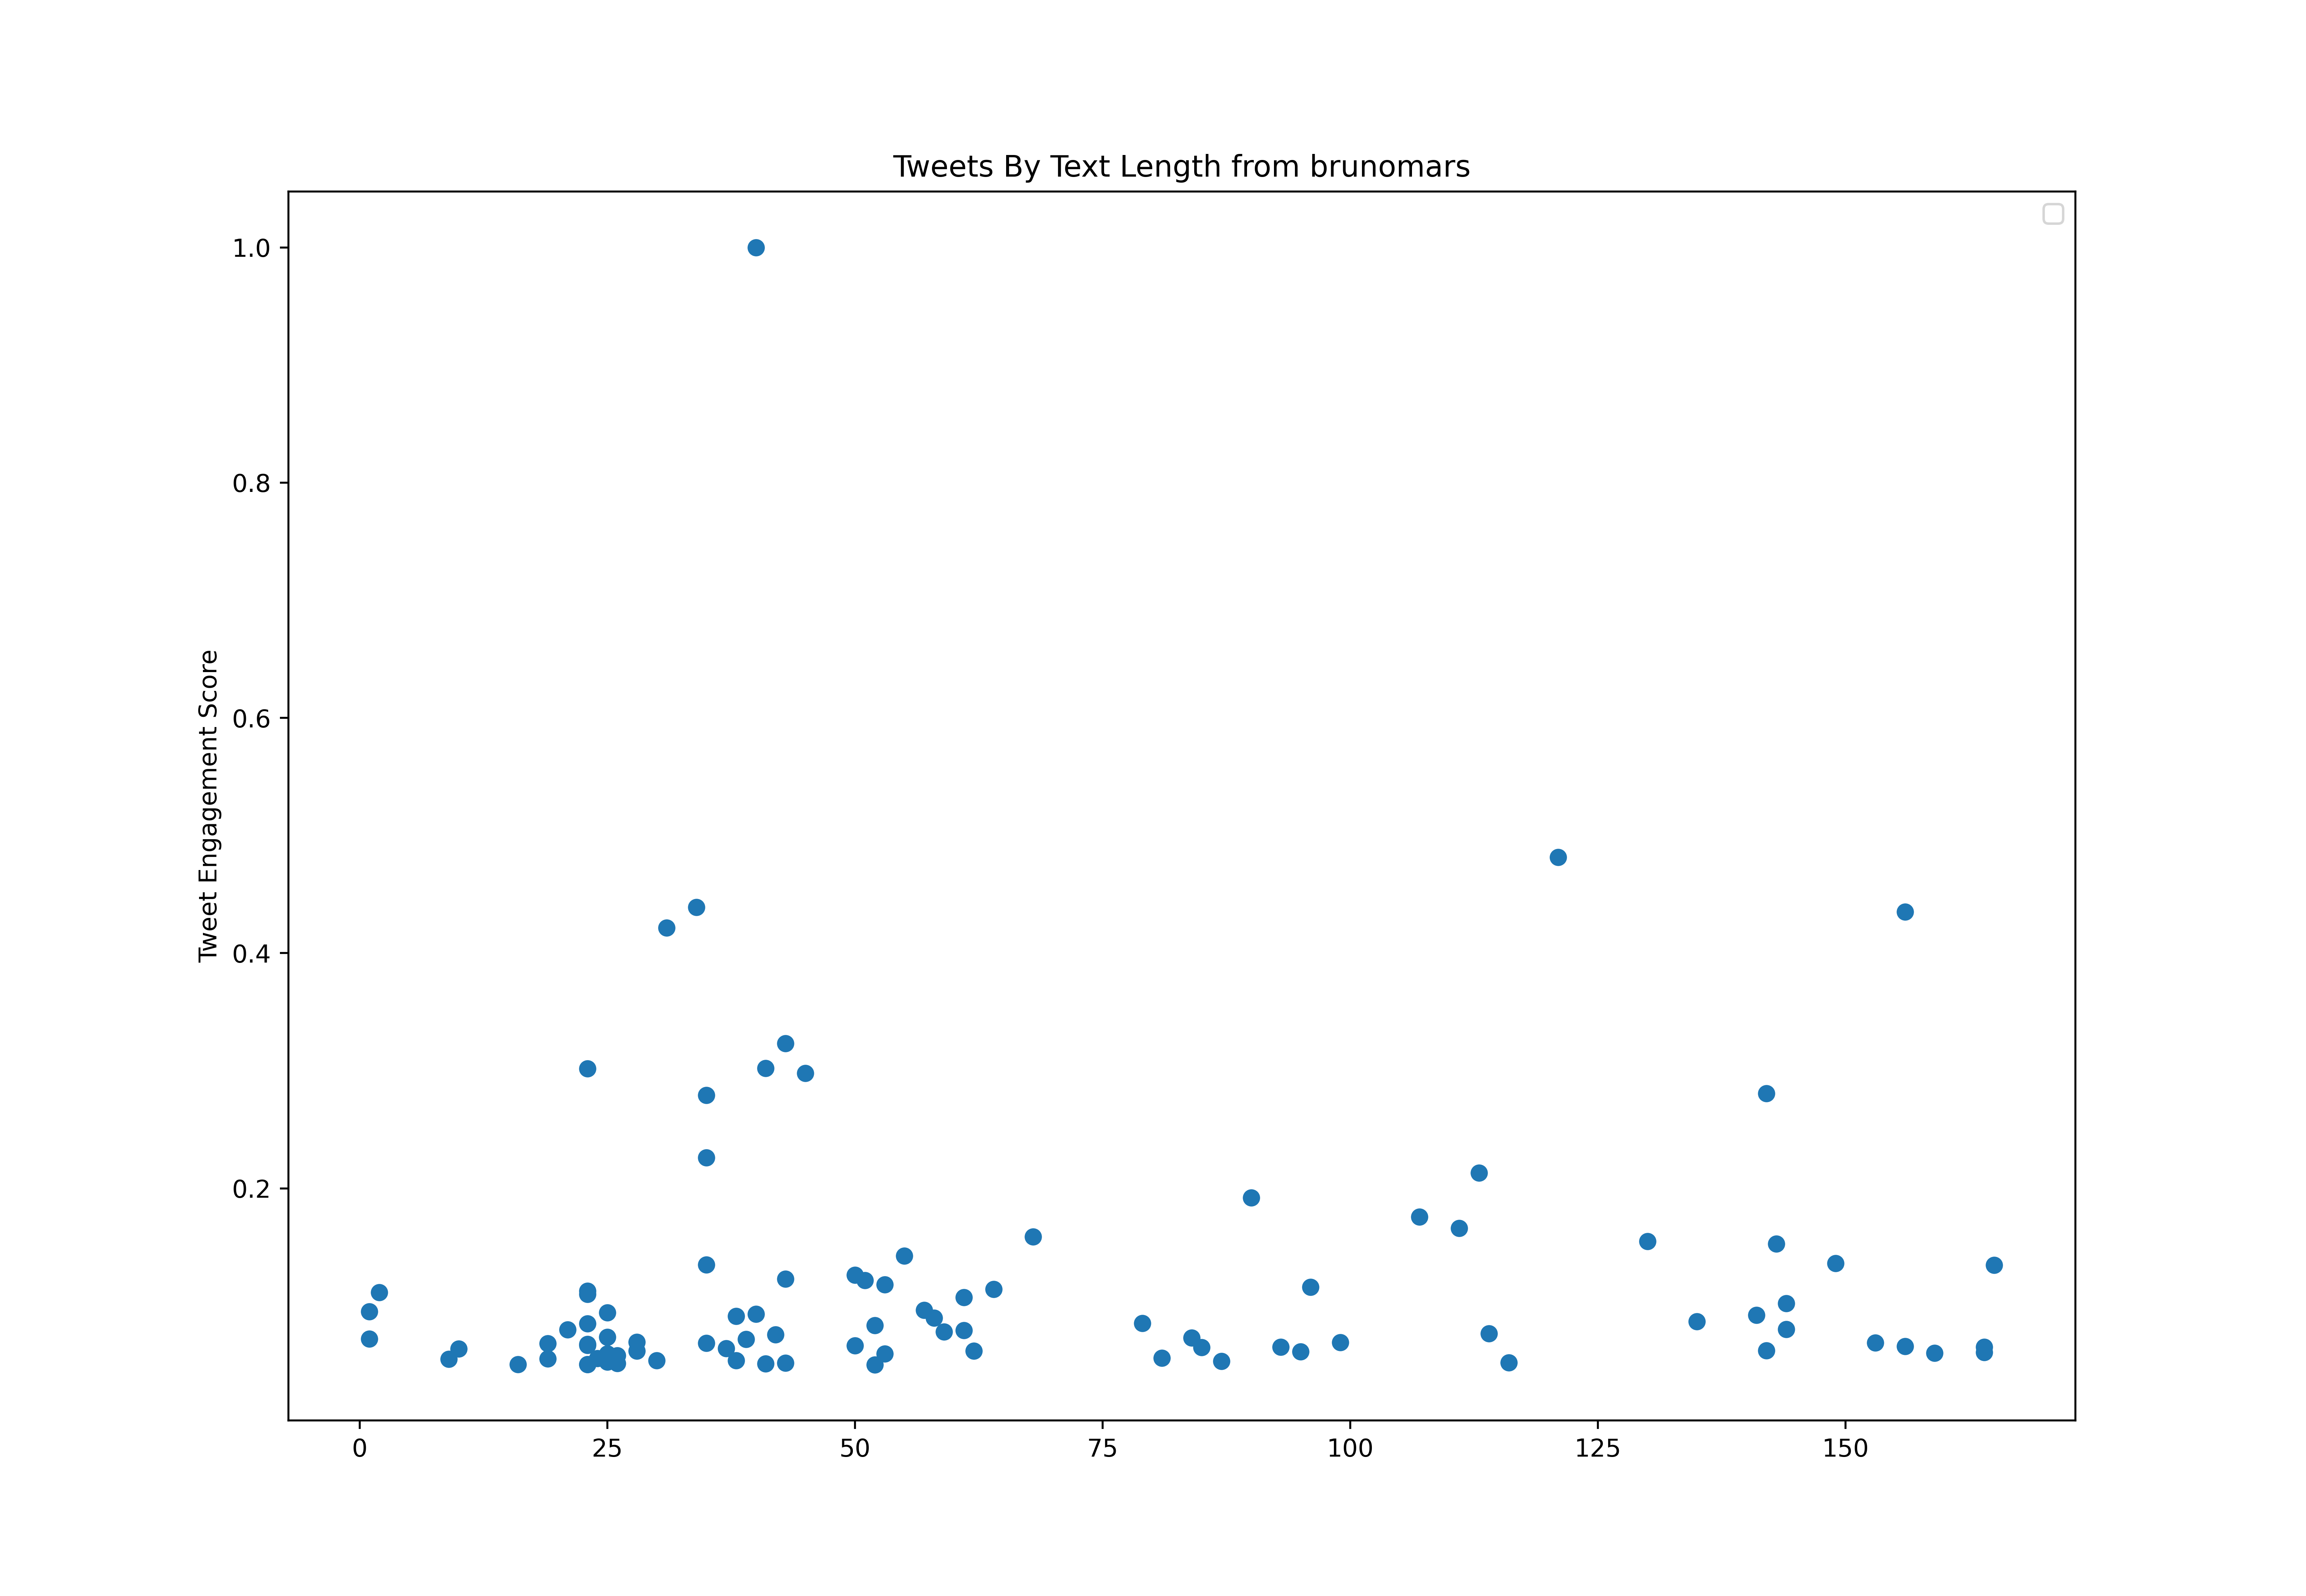

The data file committed next to this chart (first rows):
id, created_at, score, text_length
949703999317458944, 2018-01-06T18:07:32.000Z, 1508840, 54
949706370198089728, 2018-01-06T18:16:58.000Z, 866143, 54
949713157894754304, 2018-01-06T18:43:56.000Z, 2272711, 125
949714092004016128, 2018-01-06T18:47:39.000Z, 879227, 31
949721962732912640, 2018-01-06T19:18:55.000Z, 2460084, 144
950504752114102272, 2018-01-08T23:09:27.000Z, 3077219, 116
950918319393001472, 2018-01-10T02:32:49.000Z, 1650473, 1
950919833826213889, 2018-01-10T02:38:50.000Z, 2439063, 84
950933622076264448, 2018-01-10T03:33:37.000Z, 1738968, 63
951198629452115968, 2018-01-10T21:06:40.000Z, 1838472, 37
951843091299713024, 2018-01-12T15:47:32.000Z, 12630245, 113
951844746565054464, 2018-01-12T15:54:06.000Z, 1138075, 167
951846323497480192, 2018-01-12T16:00:22.000Z, 705739, 51
951847300283838464, 2018-01-12T16:04:15.000Z, 704333, 35
952586885603328000, 2018-01-14T17:03:06.000Z, 5517795, 40
952593740484419584, 2018-01-14T17:30:20.000Z, 974449, 105
952595061383901185, 2018-01-14T17:35:35.000Z, 819949, 29
952602600511172608, 2018-01-14T18:05:33.000Z, 775484, 36
952972906715275264, 2018-01-15T18:37:00.000Z, 2975747, 52
952974881183838208, 2018-01-15T18:44:51.000Z, 1821798, 136
953378956518068224, 2018-01-16T21:30:30.000Z, 1400124, 120
956306846649741312, 2018-01-24T23:24:54.000Z, 1864424, 162
956335405288243200, 2018-01-25T01:18:23.000Z, 8071803, 149
957815861556973568, 2018-01-29T03:21:11.000Z, 4955181, 52
958475921933008896, 2018-01-30T23:04:02.000Z, 1767580, 119
959226930330525697, 2018-02-02T00:48:16.000Z, 1681853, 29
959229685694717952, 2018-02-02T00:59:13.000Z, 10405566, 107
959231314909155328, 2018-02-02T01:05:41.000Z, 614756, 25
959231989621706758, 2018-02-02T01:08:22.000Z, 1051115, 39
959232831661715456, 2018-02-02T01:11:43.000Z, 1030440, 72
959235499763404801, 2018-02-02T01:22:19.000Z, 1084160, 130
959238803385921538, 2018-02-02T01:35:27.000Z, 1654646, 14
959255570862825473, 2018-02-02T02:42:04.000Z, 2933489, 79
959561379161231360, 2018-02-02T22:57:15.000Z, 5718922, 57
959979266896261121, 2018-02-04T02:37:47.000Z, 828599, 27
959983425594773504, 2018-02-04T02:54:18.000Z, 1169023, 58
959989242846990336, 2018-02-04T03:17:25.000Z, 956974, 28
960578076047544321, 2018-02-05T18:17:14.000Z, 1200208, 121
960601375234248704, 2018-02-05T19:49:49.000Z, 1312298, 98
960601907151720448, 2018-02-05T19:51:56.000Z, 1804021, 53
960602916515188736, 2018-02-05T19:55:57.000Z, 548319, 32
960609828463837195, 2018-02-05T20:23:25.000Z, 3618617, 95
960610119502491649, 2018-02-05T20:24:34.000Z, 2166330, 122
960610485371658240, 2018-02-05T20:26:01.000Z, 1444891, 84
960610896094617601, 2018-02-05T20:27:39.000Z, 1006261, 52
960615908698935296, 2018-02-05T20:47:34.000Z, 903168, 98
960617926616285185, 2018-02-05T20:55:35.000Z, 943285, 90
960767529227640832, 2018-02-06T06:50:03.000Z, 2716401, 122
961735131118551040, 2018-02-08T22:54:58.000Z, 634739, 74
961738959603744769, 2018-02-08T23:10:10.000Z, 1283124, 43
963189433771048960, 2018-02-12T23:13:50.000Z, 2222019, 27
963215521654087680, 2018-02-13T00:57:30.000Z, 1154035, 56
963894091762339841, 2018-02-14T21:53:54.000Z, 1439635, 116
964215720337788928, 2018-02-15T19:11:56.000Z, 2031943, 64
964309018436018176, 2018-02-16T01:22:40.000Z, 1337796, 158
966001748799315970, 2018-02-20T17:28:59.000Z, 499270, 38
966016845110157312, 2018-02-20T18:28:58.000Z, 2738893, 100
966017737343430656, 2018-02-20T18:32:30.000Z, 1924848, 113
966020716905693184, 2018-02-20T18:44:21.000Z, 451843, 27
966025011596214272, 2018-02-20T19:01:25.000Z, 418063, 57
... 666 more rows
